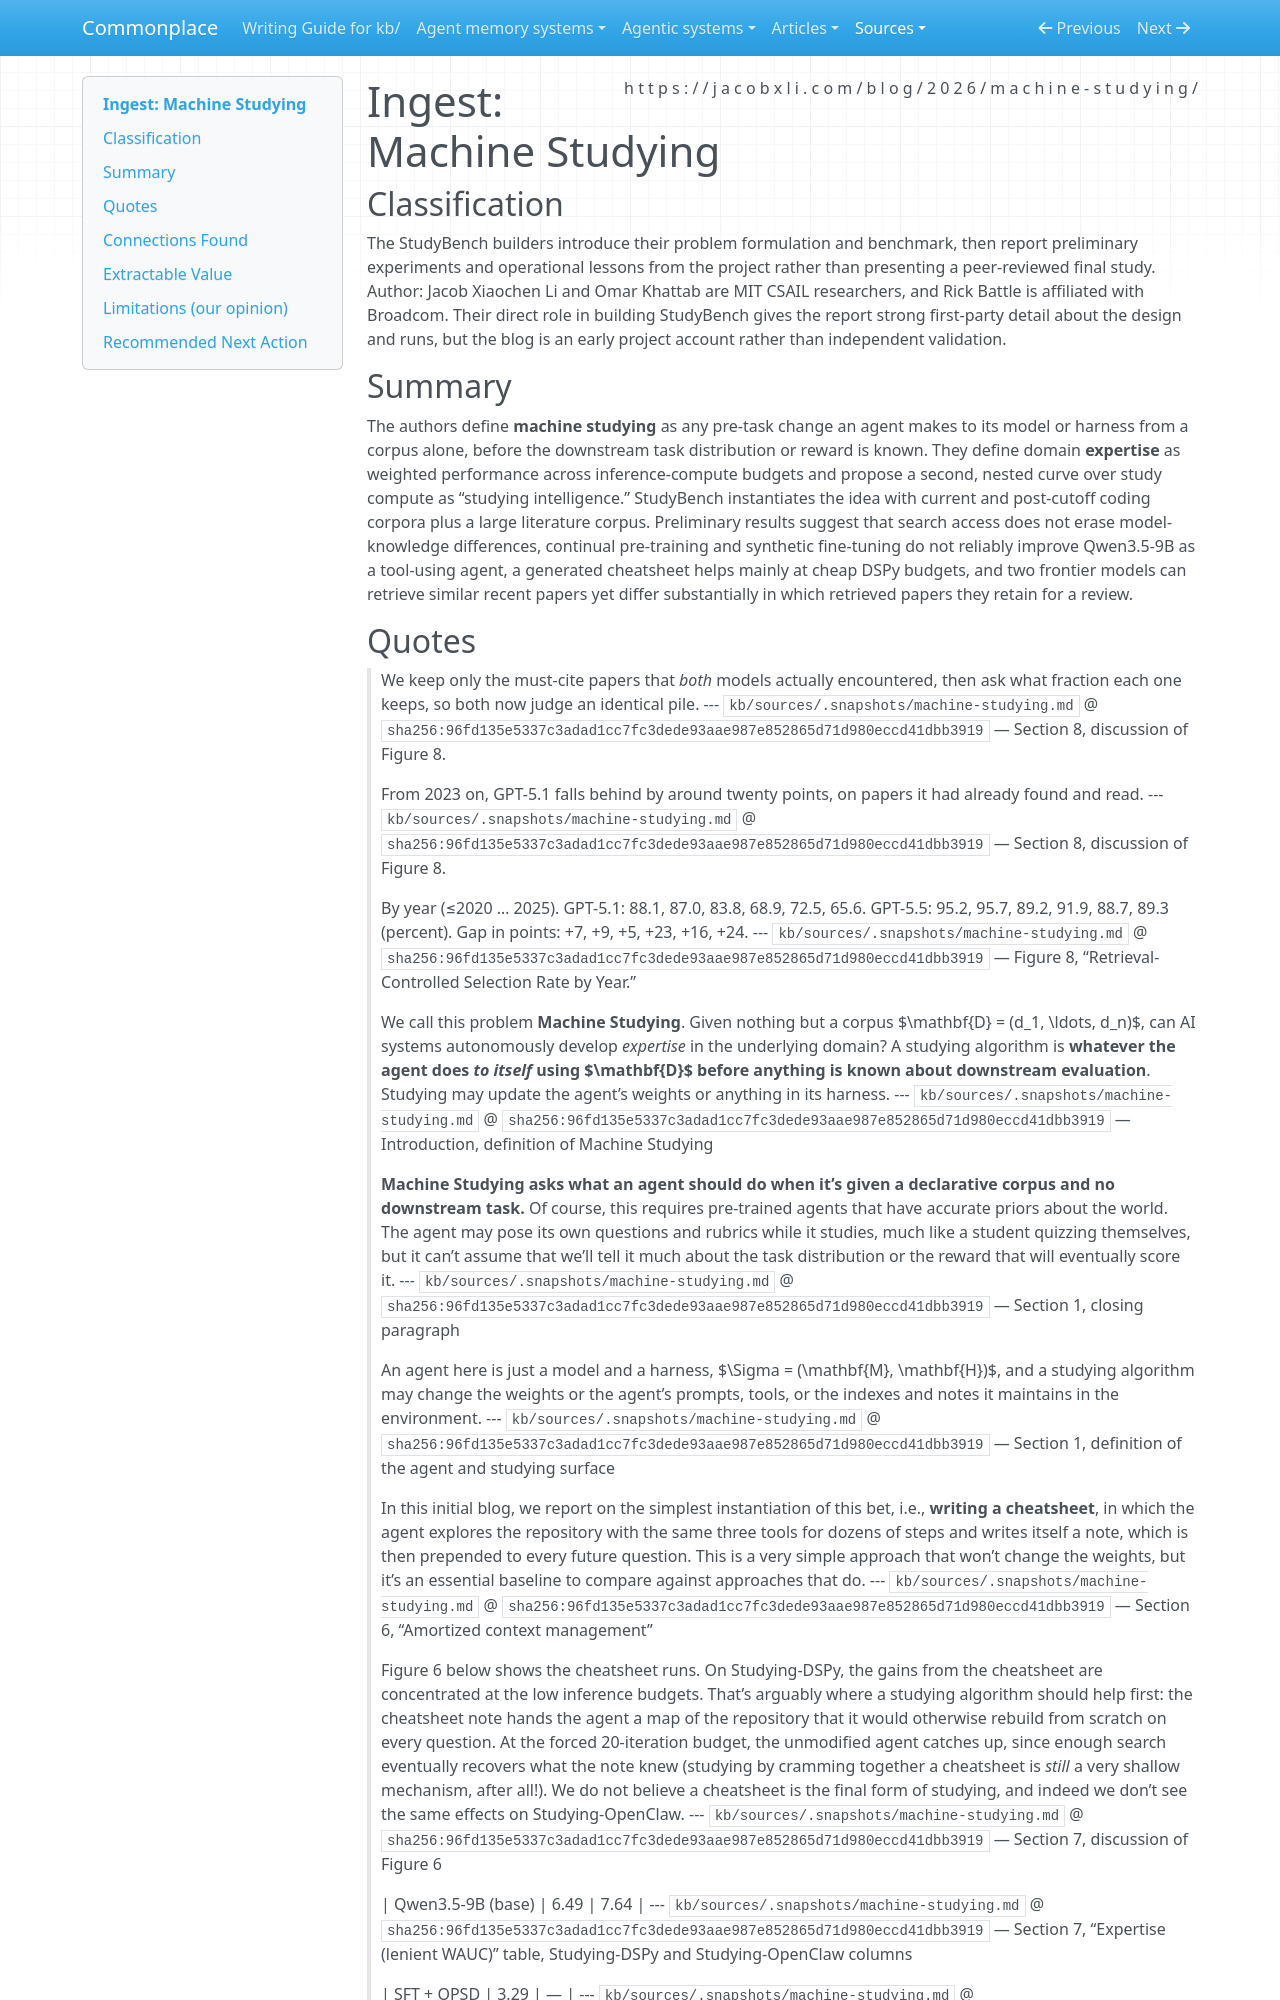

repository: zby/commonplace · page: sources/machine-studying.ingest/index.html · generator: mkdocs

---
description: "Machine Studying defines corpus-only pre-task adaptation and evaluates it across inference budgets, but its preliminary interventions and fixed StudyBench decomposition support narrower claims than the headline"
source: https://jacobxli.com/blog/2026/machine-studying/
captured: "2026-08-18"
capture: web-fetch
genre: practitioner-report
snapshot_sha256: 96fd135e5337c3adad1cc7fc3dede93aae987e852865d71d980eccd41dbb3919
ingested: "2026-08-18"
type: types/ingest-report.md
domains: [machine-studying, deploy-time-learning, agent-memory, evaluation]
---

# Ingest: Machine Studying

## Classification

The StudyBench builders introduce their problem formulation and benchmark, then report preliminary experiments and operational lessons from the project rather than presenting a peer-reviewed final study.
Author: Jacob Xiaochen Li and Omar Khattab are MIT CSAIL researchers, and Rick Battle is affiliated with Broadcom. Their direct role in building StudyBench gives the report strong first-party detail about the design and runs, but the blog is an early project account rather than independent validation.

## Summary

The authors define **machine studying** as any pre-task change an agent makes to its model or harness from a corpus alone, before the downstream task distribution or reward is known. They define domain **expertise** as weighted performance across inference-compute budgets and propose a second, nested curve over study compute as “studying intelligence.” StudyBench instantiates the idea with current and post-cutoff coding corpora plus a large literature corpus. Preliminary results suggest that search access does not erase model-knowledge differences, continual pre-training and synthetic fine-tuning do not reliably improve Qwen3.5-9B as a tool-using agent, a generated cheatsheet helps mainly at cheap DSPy budgets, and two frontier models can retrieve similar recent papers yet differ substantially in which retrieved papers they retain for a review.
